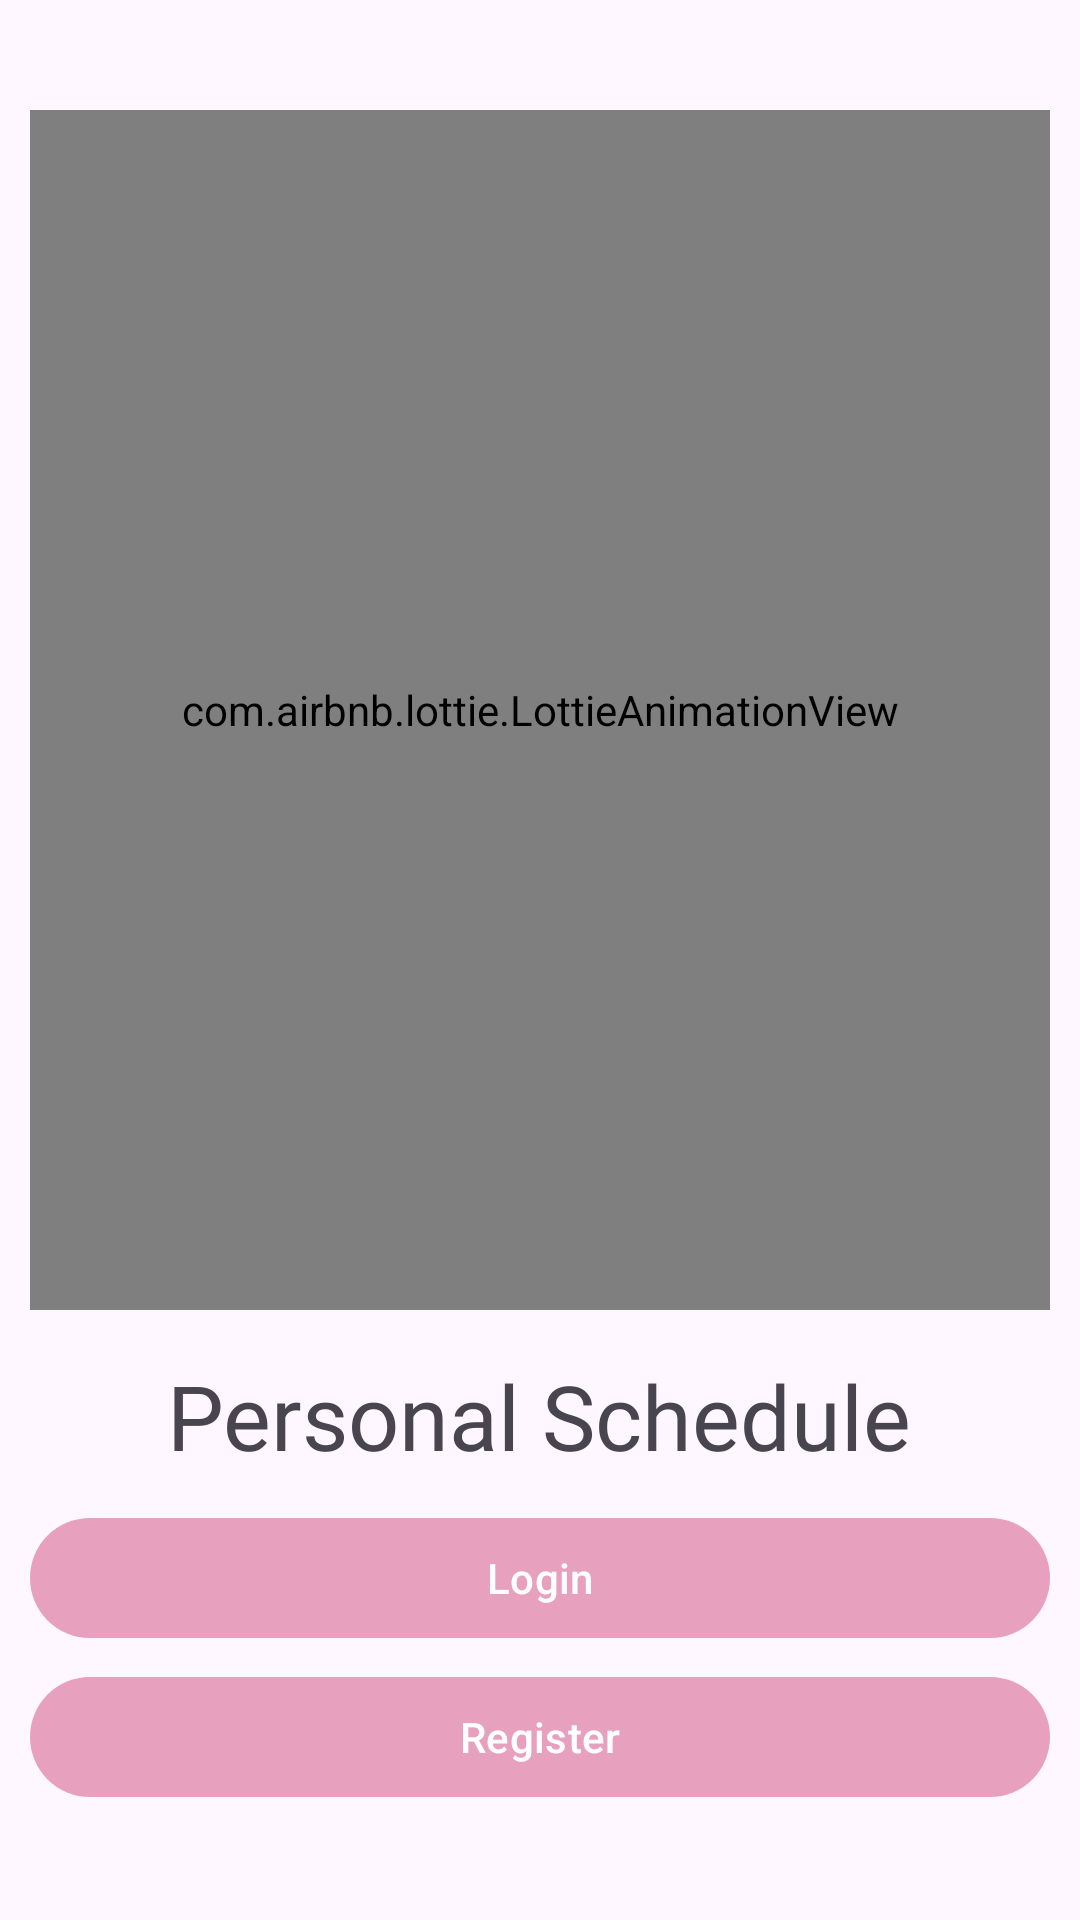

Produce the Android XML layout that renders to this screen, including the resource entries it uses.
<!-- AndroidManifest.xml: application theme Theme.Agenda_Online -->
<!-- res/layout/activity_main.xml -->
<?xml version="1.0" encoding="utf-8"?>
<RelativeLayout xmlns:android="http://schemas.android.com/apk/res/android"
    xmlns:app="http://schemas.android.com/apk/res-auto"
    xmlns:tools="http://schemas.android.com/tools"
    android:layout_width="match_parent"
    android:layout_height="match_parent"
    tools:context=".MainActivity">

    <androidx.appcompat.widget.LinearLayoutCompat
        android:layout_width="match_parent"
        android:layout_height="match_parent"
        android:gravity="center"
        android:orientation="vertical"
        android:padding="10dp">

        
        <com.airbnb.lottie.LottieAnimationView
            android:layout_width="400dp"
            android:layout_height="400dp"
            app:lottie_autoPlay="true"
            app:lottie_fileName="calendary.json"
            app:lottie_imageAssetsFolder="assets"
            app:lottie_loop="true" />

        <TextView
            android:layout_width="wrap_content"
            android:layout_height="wrap_content"
            android:layout_marginTop="15dp"
            android:fontFamily="@font/nunitosans"
            android:text="@string/app_name"
            android:textSize="30sp" />
        
        <Button
            android:id="@+id/Btn_Login"
            android:text="@string/Btn_Login"
            android:layout_width="match_parent"
            android:layout_height="wrap_content"
            android:layout_marginTop="10dp"/>

        <Button
            android:id="@+id/Btn_Register"
            android:text="@string/Btn_Register"
            android:layout_width="match_parent"
            android:layout_height="wrap_content"
            android:layout_marginTop="5dp"/>


    </androidx.appcompat.widget.LinearLayoutCompat>

</RelativeLayout>
<!-- resources referenced by this layout -->
<resources>
  <string name="Btn_Login">Login</string>
  <string name="Btn_Register">Register</string>
  <string name="app_name">Personal Schedule</string>
  <style name="Theme.Agenda_Online" parent="Base.Theme.Agenda_Online" />
  <style name="Base.Theme.Agenda_Online" parent="Theme.Material3.DayNight.NoActionBar">
  
          <item name="colorPrimary">@color/color_pri</item>
          <item name="colorPrimaryVariant">@color/color_pri_dark</item>
          <item name="colorOnSecondary">@color/color_pri_dark</item>
      </style>
  <color name="color_pri">#FFE8A0BF</color>
  <color name="color_pri_dark">#004257</color>
</resources>
